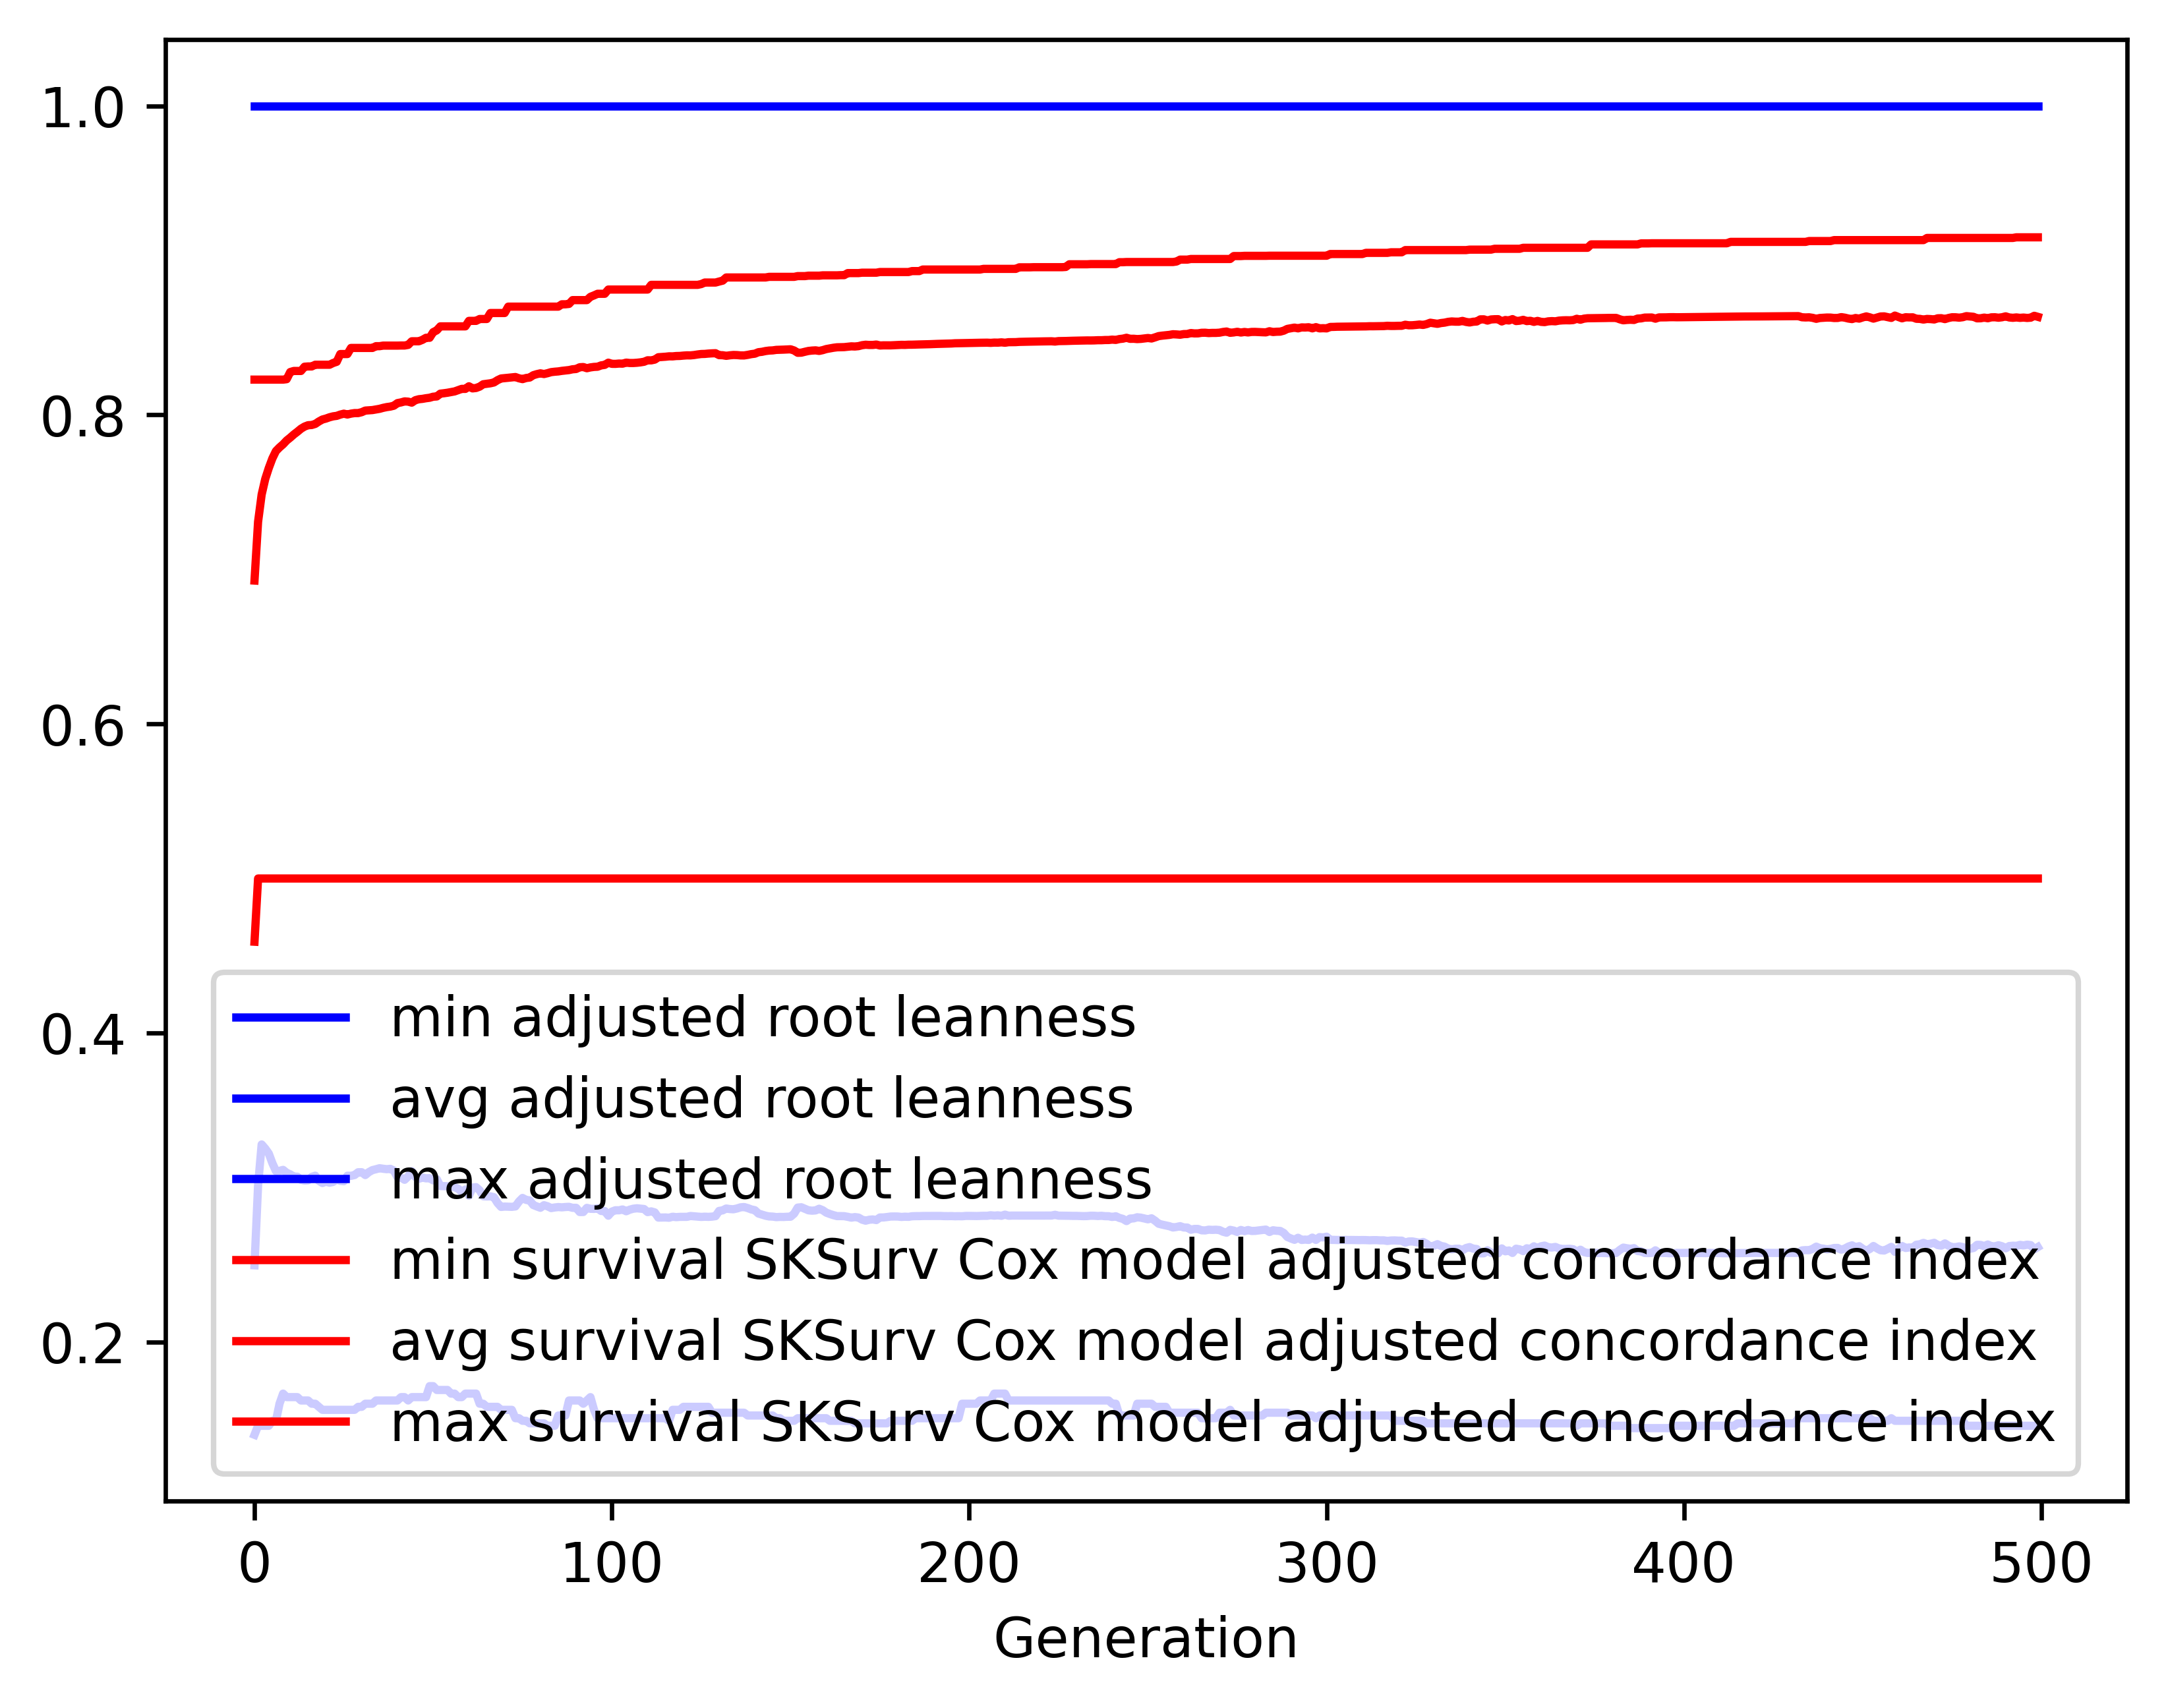

The data file committed next to this chart (first rows):
gen, evals, gen_feats, explored, adjusted root leanness_min, adjusted root leanness_avg, adjusted root leanness_max, adjusted root leanness_std, survival SKSurv Cox model adjusted conco…, survival SKSurv Cox model adjusted conco…, survival SKSurv Cox model adjusted conco…, survival SKSurv Cox model adjusted conco…
0, 500, 69, 69, 0.14, 0.2497, 1.0, 0.1489, 0.4591, 0.6928, 0.8228, 0.06359
1, 508, 280, 280, 0.1459, 0.3015, 1.0, 0.1275, 0.5, 0.7309, 0.8228, 0.05186
2, 500, 332, 478, 0.1459, 0.3279, 1.0, 0.1368, 0.5, 0.7485, 0.8228, 0.05241
3, 500, 407, 680, 0.1459, 0.3253, 1.0, 0.1419, 0.5, 0.7585, 0.8228, 0.04917
4, 500, 450, 887, 0.1459, 0.322, 1.0, 0.1383, 0.5, 0.7656, 0.8228, 0.0448
5, 500, 442, 1074, 0.1491, 0.3158, 1.0, 0.1377, 0.5, 0.7718, 0.8228, 0.04237
6, 500, 406, 1238, 0.1491, 0.3107, 1.0, 0.1376, 0.5, 0.7766, 0.8228, 0.04098
7, 500, 450, 1390, 0.1601, 0.3108, 1.0, 0.1366, 0.5, 0.779, 0.8228, 0.04023
8, 500, 424, 1529, 0.1667, 0.3114, 1.0, 0.136, 0.5, 0.781, 0.8228, 0.04035
9, 500, 424, 1633, 0.1644, 0.3095, 1.0, 0.1369, 0.5, 0.7834, 0.8231, 0.03978
10, 500, 456, 1747, 0.1644, 0.3086, 1.0, 0.1379, 0.5, 0.7853, 0.8277, 0.04003
11, 500, 452, 1855, 0.1644, 0.3071, 1.0, 0.1357, 0.5, 0.7873, 0.8284, 0.03933
12, 500, 505, 1961, 0.1644, 0.307, 1.0, 0.1349, 0.5, 0.7891, 0.8284, 0.03866
13, 500, 440, 2034, 0.1622, 0.305, 1.0, 0.1348, 0.5, 0.791, 0.8284, 0.03806
14, 500, 501, 2114, 0.1622, 0.3045, 1.0, 0.133, 0.5, 0.7924, 0.8312, 0.03765
15, 500, 455, 2192, 0.1622, 0.3047, 1.0, 0.133, 0.5, 0.7933, 0.8313, 0.03777
16, 500, 486, 2261, 0.1601, 0.3069, 1.0, 0.1355, 0.5, 0.7935, 0.8313, 0.039
17, 500, 486, 2318, 0.1601, 0.3077, 1.0, 0.1355, 0.5, 0.7942, 0.8325, 0.03903
18, 500, 480, 2370, 0.1581, 0.3044, 1.0, 0.1343, 0.5, 0.7957, 0.8325, 0.03852
19, 500, 490, 2423, 0.1562, 0.303, 1.0, 0.1342, 0.5, 0.797, 0.8325, 0.03819
20, 500, 494, 2475, 0.1562, 0.3038, 1.0, 0.1349, 0.5, 0.7976, 0.8325, 0.03819
21, 500, 484, 2520, 0.1562, 0.3032, 1.0, 0.1341, 0.5, 0.7985, 0.8325, 0.03822
22, 500, 486, 2558, 0.1562, 0.3037, 1.0, 0.1338, 0.5, 0.7991, 0.8336, 0.03824
23, 500, 493, 2591, 0.1562, 0.3053, 1.0, 0.1343, 0.5, 0.7994, 0.8344, 0.03866
24, 500, 493, 2631, 0.1562, 0.3043, 1.0, 0.1334, 0.5, 0.8002, 0.8394, 0.03863
25, 500, 485, 2663, 0.1562, 0.3041, 1.0, 0.1337, 0.5, 0.8008, 0.8394, 0.03885
26, 500, 479, 2691, 0.1562, 0.3077, 1.0, 0.1354, 0.5, 0.8003, 0.8394, 0.04001
27, 500, 499, 2711, 0.1562, 0.3076, 1.0, 0.135, 0.5, 0.8008, 0.8433, 0.04002
28, 500, 505, 2730, 0.1562, 0.3081, 1.0, 0.1343, 0.5, 0.8012, 0.8433, 0.03991
29, 500, 482, 2754, 0.1581, 0.3099, 1.0, 0.1341, 0.5, 0.8012, 0.8433, 0.0401
30, 500, 497, 2772, 0.1581, 0.3099, 1.0, 0.1338, 0.5, 0.8018, 0.8433, 0.04022
31, 500, 492, 2787, 0.1601, 0.3081, 1.0, 0.1339, 0.5, 0.8028, 0.8433, 0.04048
32, 500, 483, 2797, 0.1601, 0.31, 1.0, 0.1333, 0.5, 0.8029, 0.8433, 0.04062
33, 500, 546, 2817, 0.1601, 0.3113, 1.0, 0.133, 0.5, 0.8031, 0.8433, 0.04073
34, 500, 484, 2829, 0.1622, 0.3119, 1.0, 0.1325, 0.5, 0.8035, 0.8445, 0.04087
35, 500, 509, 2845, 0.1622, 0.3125, 1.0, 0.132, 0.5, 0.8039, 0.8445, 0.04103
36, 500, 480, 2851, 0.1622, 0.3122, 1.0, 0.1322, 0.5, 0.8046, 0.8448, 0.04137
37, 500, 488, 2861, 0.1622, 0.3119, 1.0, 0.1323, 0.5, 0.8051, 0.8448, 0.04159
38, 500, 474, 2871, 0.1622, 0.3121, 1.0, 0.1321, 0.5, 0.8054, 0.8448, 0.04173
39, 500, 497, 2879, 0.1622, 0.311, 1.0, 0.1326, 0.5, 0.8059, 0.8448, 0.04195
40, 500, 461, 2884, 0.1622, 0.3067, 1.0, 0.1313, 0.5, 0.8076, 0.8448, 0.04134
41, 500, 463, 2887, 0.1644, 0.3064, 1.0, 0.1315, 0.5, 0.8081, 0.8449, 0.04153
42, 500, 501, 2900, 0.1644, 0.305, 1.0, 0.1314, 0.5, 0.8087, 0.8449, 0.0416
43, 500, 462, 2910, 0.1622, 0.3072, 1.0, 0.131, 0.5, 0.8086, 0.8453, 0.04181
44, 500, 489, 2917, 0.1644, 0.3106, 1.0, 0.1327, 0.5, 0.8079, 0.8476, 0.04296
45, 500, 501, 2922, 0.1644, 0.3069, 1.0, 0.1313, 0.5, 0.8095, 0.8476, 0.04218
46, 500, 487, 2924, 0.1644, 0.3057, 1.0, 0.132, 0.5, 0.8101, 0.8476, 0.04243
47, 500, 479, 2929, 0.1644, 0.3065, 1.0, 0.1316, 0.5, 0.8104, 0.8486, 0.04254
48, 500, 506, 2936, 0.1644, 0.306, 1.0, 0.1319, 0.5, 0.8108, 0.8499, 0.04269
49, 500, 511, 2940, 0.1715, 0.3061, 1.0, 0.1317, 0.5, 0.8111, 0.8499, 0.04272
50, 500, 509, 2943, 0.1715, 0.3047, 1.0, 0.1326, 0.5, 0.8118, 0.8536, 0.04306
51, 500, 484, 2947, 0.169, 0.3054, 1.0, 0.1321, 0.5, 0.8119, 0.8547, 0.04318
52, 500, 518, 2950, 0.169, 0.301, 1.0, 0.1306, 0.5, 0.8137, 0.8573, 0.04253
53, 500, 485, 2953, 0.169, 0.3009, 1.0, 0.1306, 0.5, 0.814, 0.8573, 0.04266
54, 500, 506, 2958, 0.169, 0.3009, 1.0, 0.1307, 0.5, 0.8143, 0.8573, 0.04282
55, 500, 442, 2960, 0.1667, 0.3007, 1.0, 0.1308, 0.5, 0.8148, 0.8573, 0.04301
56, 500, 478, 2963, 0.1667, 0.3002, 1.0, 0.1311, 0.5, 0.8152, 0.8573, 0.04323
57, 500, 482, 2964, 0.1644, 0.2992, 1.0, 0.1315, 0.5, 0.816, 0.8573, 0.04358
58, 500, 479, 2967, 0.1644, 0.2972, 1.0, 0.1313, 0.5, 0.8168, 0.8573, 0.0436
59, 500, 486, 2969, 0.1667, 0.2987, 1.0, 0.1315, 0.5, 0.8168, 0.8573, 0.0439
... 440 more rows
